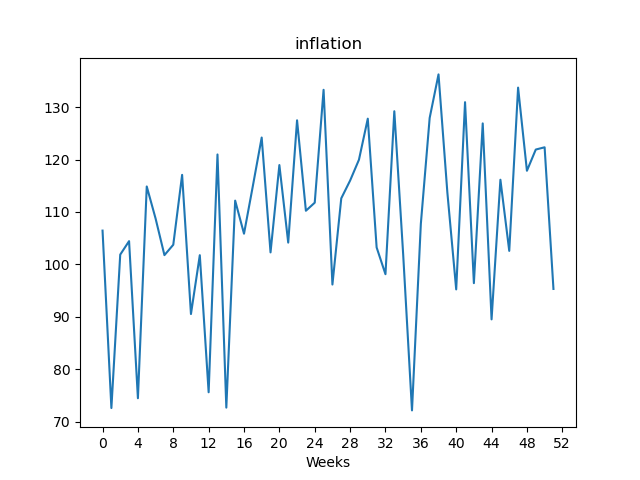

The data file committed next to this chart (first rows):
, value
Week1, 106.4
Week2, 72.58
Week3, 101.9
Week4, 104.4
Week5, 74.45
Week6, 114.9
Week7, 108.7
Week8, 101.8
Week9, 103.7
Week10, 117.1
Week11, 90.52
Week12, 101.8
Week13, 75.59
Week14, 121
Week15, 72.66
Week16, 112.2
Week17, 105.8
Week18, 115
Week19, 124.2
Week20, 102.3
Week21, 119
Week22, 104.2
Week23, 127.5
Week24, 110.2
Week25, 111.8
Week26, 133.3
Week27, 96.15
Week28, 112.6
Week29, 116
Week30, 120
Week31, 127.8
Week32, 103.2
Week33, 98.12
Week34, 129.2
Week35, 102
Week36, 72.13
Week37, 107.7
Week38, 128
Week39, 136.2
Week40, 113.7
Week41, 95.22
Week42, 130.9
Week43, 96.41
Week44, 126.9
Week45, 89.5
Week46, 116.2
Week47, 102.6
Week48, 133.7
Week49, 117.9
Week50, 121.9
Week51, 122.3
Week52, 95.31
